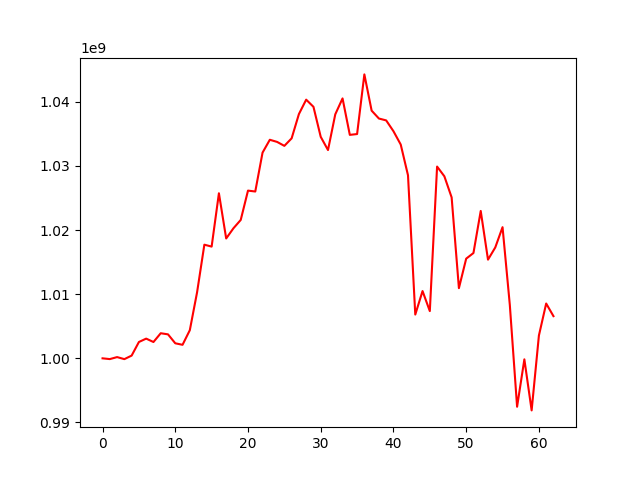

Values plotted in this chart, from the file beside it:
, 0
0, 1000000000
1, 999880769
2, 1000193231
3, 999874078
4, 1000426146
5, 1002546573
6, 1003074263
7, 1002543229
8, 1003912171
9, 1003739243
10, 1002344723
11, 1002109618
12, 1004387153
13, 1010309336
14, 1017723553
15, 1017423357
16, 1025741122
17, 1018691642
18, 1020285096
19, 1021581546
20, 1026156402
21, 1026014572
22, 1032079808
23, 1034085081
24, 1033751679
25, 1033133933
26, 1034307616
27, 1038092675
28, 1040338934
29, 1039225590
30, 1034542539
31, 1032483452
32, 1038051949
33, 1040534454
34, 1034849757
35, 1034976529
36, 1044279807
37, 1038626588
38, 1037397019
39, 1037105151
40, 1035420130
41, 1033342466
42, 1028542760
43, 1006823587
44, 1010491509
45, 1007364793
46, 1029905768
47, 1028389273
48, 1025097255
49, 1010946728
50, 1015542967
51, 1016423429
52, 1022982228
53, 1015389138
54, 1017293603
55, 1020453880
56, 1008329998
57, 992448917
58, 999841842
59, 991879087
... 3 more rows
